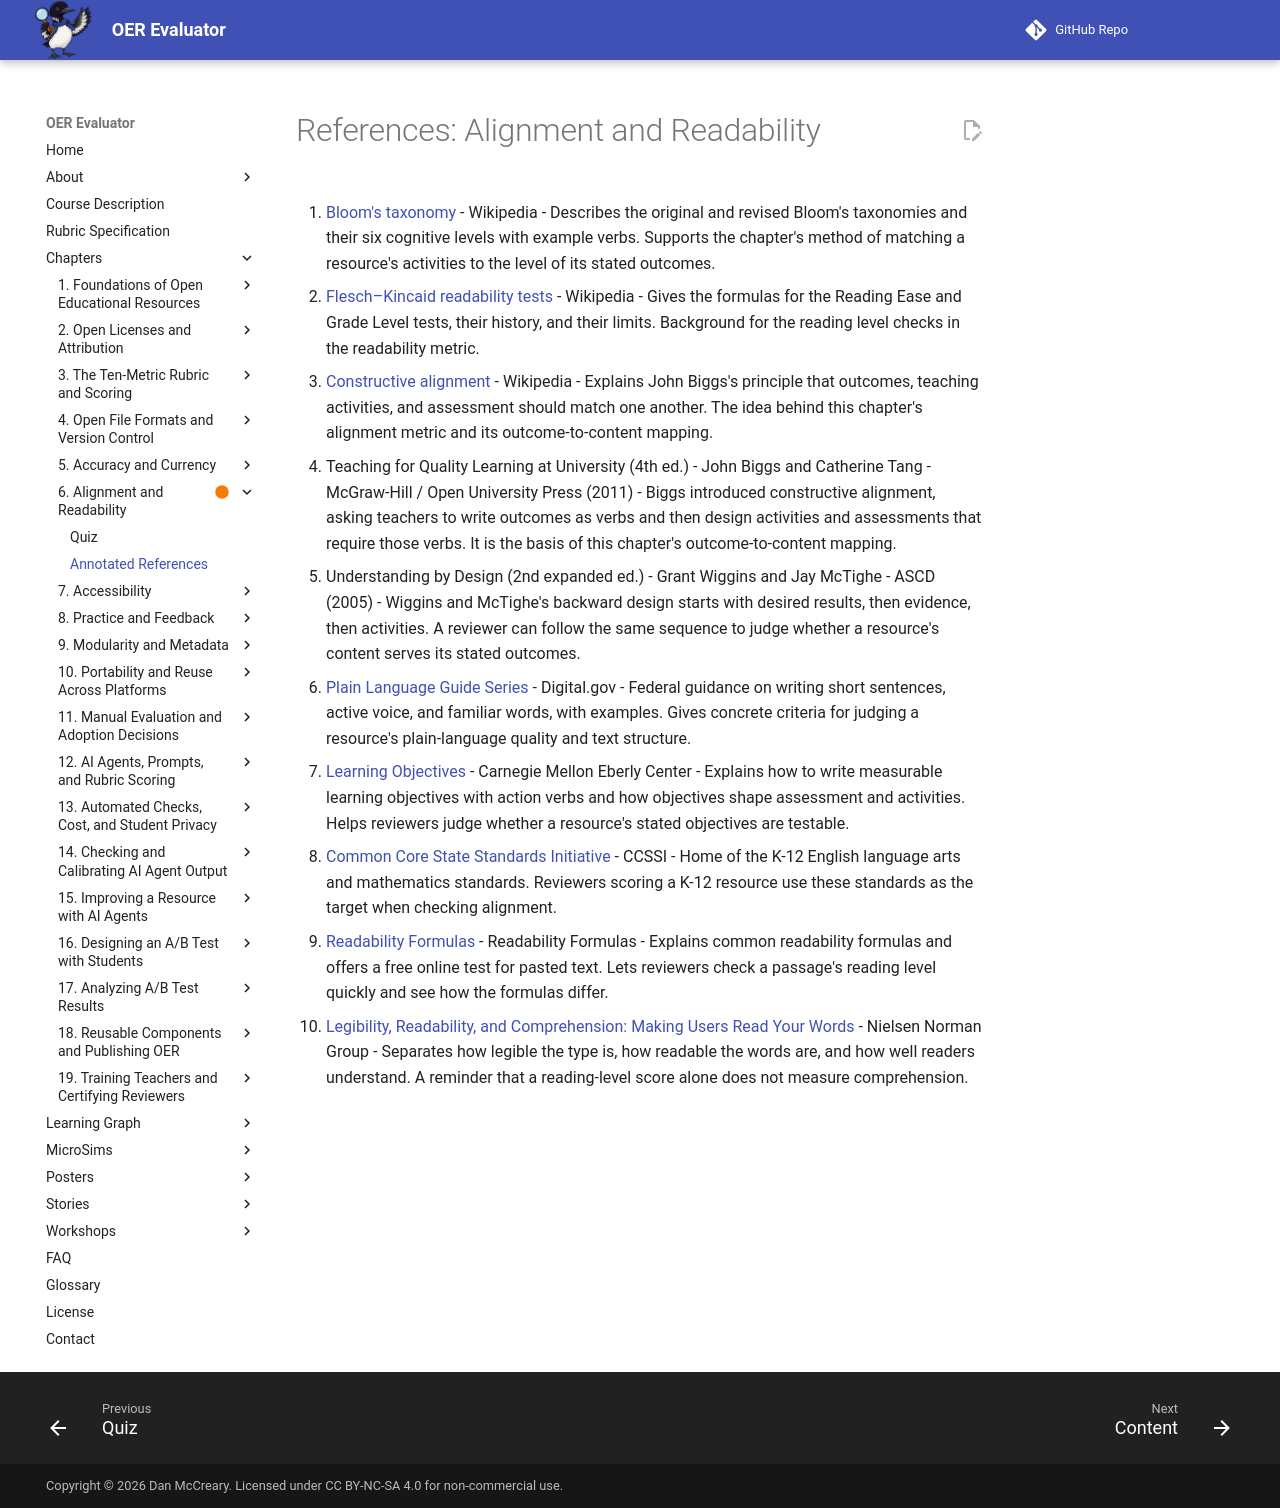

repository: dmccreary/oer-evaluator · page: chapters/06-alignment-readability/references/index.html · generator: mkdocs

# References: Alignment and Readability

1. [Bloom's taxonomy](https://en.wikipedia.org/wiki/Bloom%27s_taxonomy) - Wikipedia - Describes the original and revised Bloom's taxonomies and their six cognitive levels with example verbs. Supports the chapter's method of matching a resource's activities to the level of its stated outcomes.

2. [Flesch–Kincaid readability tests](https://en.wikipedia.org/wiki/Flesch%E2%80%93Kincaid_readability_tests) - Wikipedia - Gives the formulas for the Reading Ease and Grade Level tests, their history, and their limits. Background for the reading level checks in the readability metric.

3. [Constructive alignment](https://en.wikipedia.org/wiki/Constructive_alignment) - Wikipedia - Explains John Biggs's principle that outcomes, teaching activities, and assessment should match one another. The idea behind this chapter's alignment metric and its outcome-to-content mapping.

4. Teaching for Quality Learning at University (4th ed.) - John Biggs and Catherine Tang - McGraw-Hill / Open University Press (2011) - Biggs introduced constructive alignment, asking teachers to write outcomes as verbs and then design activities and assessments that require those verbs. It is the basis of this chapter's outcome-to-content mapping.

5. Understanding by Design (2nd expanded ed.) - Grant Wiggins and Jay McTighe - ASCD (2005) - Wiggins and McTighe's backward design starts with desired results, then evidence, then activities. A reviewer can follow the same sequence to judge whether a resource's content serves its stated outcomes.

6. [Plain Language Guide Series](https://digital.gov/guides/plain-language) - Digital.gov - Federal guidance on writing short sentences, active voice, and familiar words, with examples. Gives concrete criteria for judging a resource's plain-language quality and text structure.

7. [Learning Objectives](https://www.cmu.edu/teaching/designteach/design/learningobjectives.html) - Carnegie Mellon Eberly Center - Explains how to write measurable learning objectives with action verbs and how objectives shape assessment and activities. Helps reviewers judge whether a resource's stated objectives are testable.

8. [Common Core State Standards Initiative](https://corestandards.org/) - CCSSI - Home of the K-12 English language arts and mathematics standards. Reviewers scoring a K-12 resource use these standards as the target when checking alignment.

9. [Readability Formulas](https://readabilityformulas.com/) - Readability Formulas - Explains common readability formulas and offers a free online test for pasted text. Lets reviewers check a passage's reading level quickly and see how the formulas differ.

10. [Legibility, Readability, and Comprehension: Making Users Read Your Words](https://www.nngroup.com/articles/legibility-readability-comprehension/) - Nielsen Norman Group - Separates how legible the type is, how readable the words are, and how well readers understand. A reminder that a reading-level score alone does not measure comprehension.
